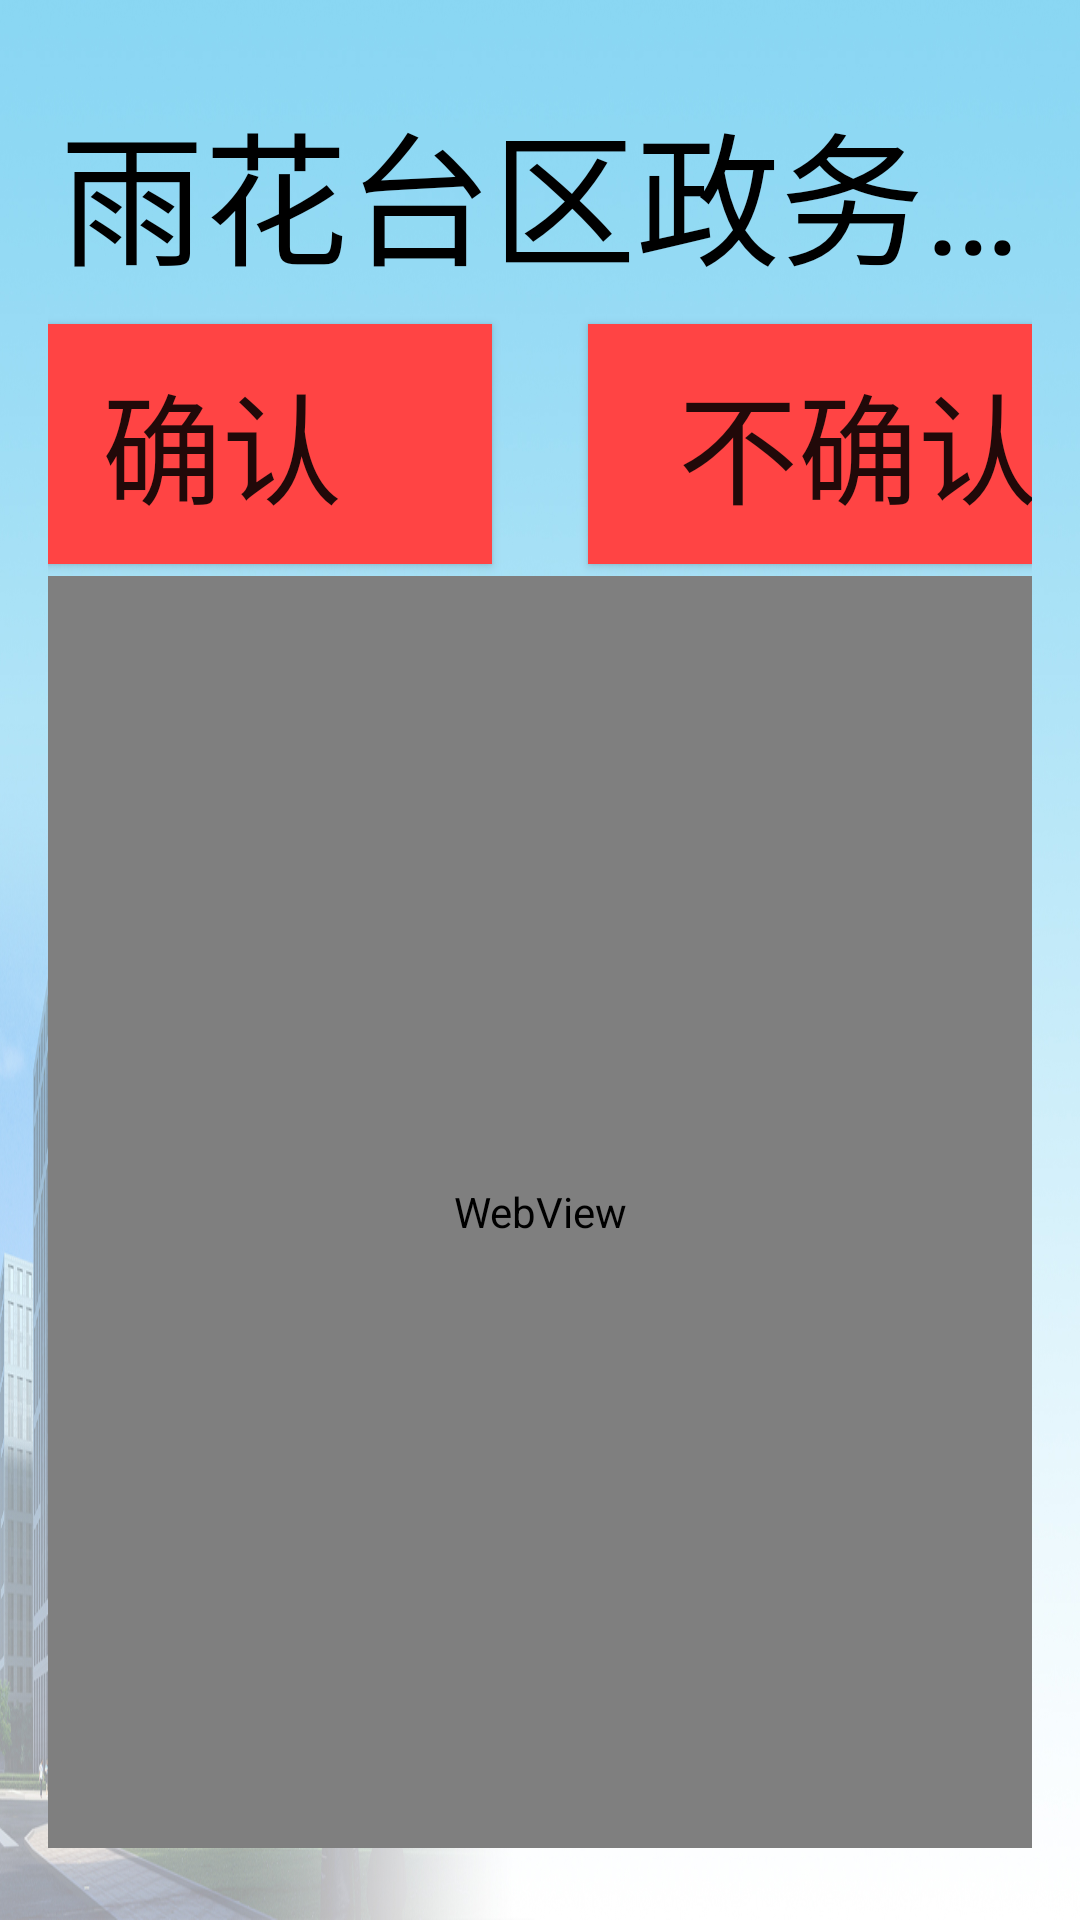

Here is an Android app screen rendered from its layout file. Give the layout XML and the strings, colors and styles it references.
<!-- AndroidManifest.xml: application theme AppTheme -->
<!-- res/layout/confirm.xml -->
<?xml version="1.0" encoding="utf-8"?>

<LinearLayout xmlns:android="http://schemas.android.com/apk/res/android"
    style="@style/LinearLayoutStyleHead"
    android:layout_width="match_parent"
    android:layout_height="match_parent" >

    <TextView
        style="@style/TextViewStyleTitle"
        android:layout_width="match_parent"
        android:layout_height="@dimen/activity_textview_height_middle"
        android:text="@string/title_name" >
    </TextView>

    <LinearLayout
        android:layout_width="match_parent"
        android:layout_height="wrap_content"
        android:gravity="center"
        android:orientation="horizontal" >

        <Button
            android:id="@+id/confirmY"
            style="@style/ButtonStyleConfirm"
            android:layout_width="@dimen/activity_button_width_middle"
            android:layout_height="@dimen/activity_button_height_middle"
            android:layout_marginBottom="4dp"
            android:layout_marginLeft="@dimen/activity_horizontal_margin"
            android:layout_marginRight="@dimen/activity_horizontal_margin"
            android:layout_marginTop="4dp"
            android:text="@string/confirm_y" />

        <Button
            android:id="@+id/confirmN"
            style="@style/ButtonStyleConfirm"
            android:layout_width="@dimen/activity_button_width_middle"
            android:layout_height="@dimen/activity_button_height_middle"
            android:layout_marginBottom="4dp"
            android:layout_marginLeft="@dimen/activity_horizontal_margin"
            android:layout_marginRight="@dimen/activity_horizontal_margin"
            android:layout_marginTop="4dp"
            android:text="@string/confirm_n" />
    </LinearLayout>

    <WebView
        android:id="@+id/confirmInfo"
        android:layout_width="match_parent"
        android:layout_height="0dp"
        android:layout_weight="1" >
    </WebView>

</LinearLayout>
<!-- resources referenced by this layout -->
<resources>
  <dimen name="activity_button_height_middle">80dp</dimen>
  <dimen name="activity_button_width_middle">180dp</dimen>
  <dimen name="activity_horizontal_margin">16dp</dimen>
  <dimen name="activity_textview_height_middle">80dp</dimen>
  <string name="confirm_n">不确认</string>
  <string name="confirm_y">确认</string>
  <string name="title_name">雨花台区政务服务中心 服务评价系统</string>
  <style name="ButtonStyleConfirm" parent="ButtonBaseStyle">
          <item name="android:textSize">40sp</item>
          <item name="android:background">@android:color/holo_red_light</item>
      </style>
  <style name="LinearLayoutStyleHead">
  
  
          <item name="android:background">@drawable/bg_jianye</item>
          <item name="android:paddingLeft">@dimen/activity_horizontal_margin</item>
          <item name="android:paddingRight">@dimen/activity_horizontal_margin</item>
          <item name="android:paddingTop">@dimen/activity_vertical_margin</item>
          <item name="android:paddingBottom">@dimen/activity_vertical_margin</item>
          <item name="android:orientation">vertical</item>
      </style>
  <style name="TextViewStyleTitle" parent="TextViewBaseStyle">
          <item name="android:textSize">48sp</item>
          <item name="android:gravity">center</item>
      </style>
  <style name="AppTheme" parent="AppBaseTheme">
          
      </style>
  <style name="ButtonBaseStyle">
          <item name="android:singleLine">true</item>
          <item name="android:textSize">30sp</item>
          <item name="android:background">@android:color/holo_blue_light</item>
      </style>
  <!-- drawable bg_jianye: jpg bitmap (drawable-mdpi, 599338 bytes) -->
  <dimen name="activity_vertical_margin">24dp</dimen>
  <style name="TextViewBaseStyle">
          <item name="android:singleLine">true</item>
          <item name="android:textSize">30sp</item>
          <item name="android:textColor">@android:color/black</item>
      </style>
  <style name="AppBaseTheme" parent="Theme.AppCompat.Light">
          
      </style>
</resources>
